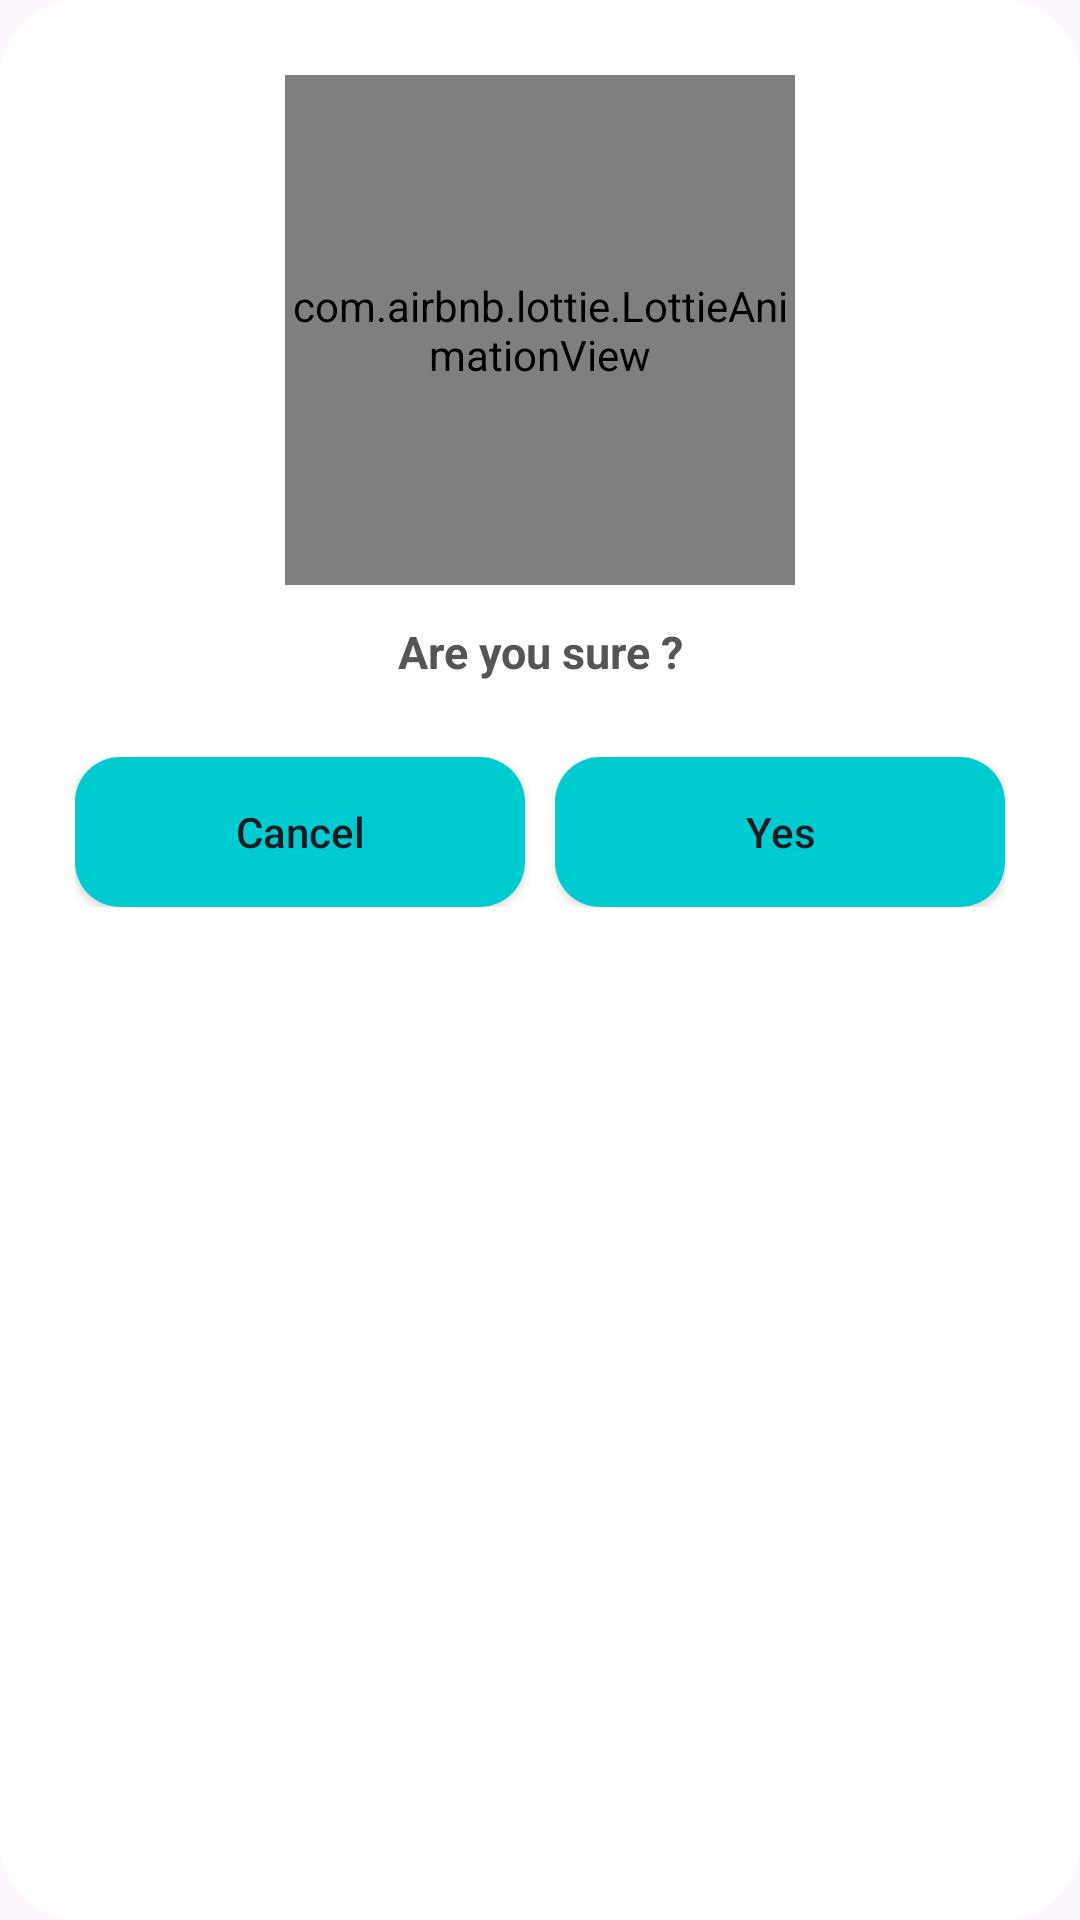

Android layout source for this screen:
<!-- AndroidManifest.xml: application theme Theme.Kpop -->
<!-- res/layout/delete_cart_dialog.xml -->
<?xml version="1.0" encoding="utf-8"?>
<LinearLayout xmlns:android="http://schemas.android.com/apk/res/android"
    xmlns:app="http://schemas.android.com/apk/res-auto"
    android:layout_width="320dp"
    android:layout_height="wrap_content"
    android:orientation="vertical"
    android:padding="25dp"
    android:background="@drawable/dialog_bg">

    <com.airbnb.lottie.LottieAnimationView
        android:layout_width="170dp"
        android:layout_height="170dp"
        android:layout_gravity="center"
        app:lottie_fileName="delete_animation.json"
        app:lottie_autoPlay="true"
        app:lottie_loop="true" />



    <TextView
        android:id="@+id/txtDialogMessage"
        android:layout_width="match_parent"
        android:layout_height="wrap_content"
        android:text="Are you sure ?"
        android:textSize="15sp"
        android:textStyle="bold"
        android:textColor="#555555"
        android:gravity="center"
        android:layout_marginTop="12dp" />

    <LinearLayout
        android:layout_width="match_parent"
        android:layout_height="50dp"
        android:orientation="horizontal"
        android:layout_marginTop="25dp">

        <Button
            android:id="@+id/btnCancel"
            android:layout_width="0dp"
            android:layout_height="match_parent"
            android:layout_weight="1"
            android:text="Cancel"
            android:background="@drawable/category_bg"
            app:backgroundTint="@null"
            android:textAllCaps="false" />

        <Button
            android:id="@+id/btnConfirmDelete"
            android:layout_width="0dp"
            android:layout_height="match_parent"
            android:layout_weight="1"
            android:layout_marginStart="10dp"
            android:text="Yes"
            android:background="@drawable/category_bg"
            app:backgroundTint="@null"
            android:textAllCaps="false" />

    </LinearLayout>

</LinearLayout>
<!-- resources referenced by this layout -->
<resources>
  <!-- drawable category_bg (drawable) -->
  <?xml version="1.0" encoding="utf-8"?>
  <shape xmlns:android="http://schemas.android.com/apk/res/android">
  
      <solid android:color="#00CBD1"/>
  
      <corners android:radius="15dp"/>
  
  </shape>
  <!-- drawable dialog_bg (drawable) -->
  <?xml version="1.0" encoding="utf-8"?>
  <shape xmlns:android="http://schemas.android.com/apk/res/android">
  
      <solid android:color="#FFFFFF"/>
  
      <corners android:radius="25dp"/>
  
      <stroke
          android:width="2dp"
          android:color="@color/white"/>
  
  </shape>
  <style name="Theme.Kpop" parent="Base.Theme.Kpop" />
  <style name="Base.Theme.Kpop" parent="Theme.Material3.DayNight.NoActionBar">
          
          
      </style>
  <!-- not gathered from this repository: default colours our renderer supplied (Android Studio template values) -->
  <color name="white">#FFFFFFFF</color>
</resources>
